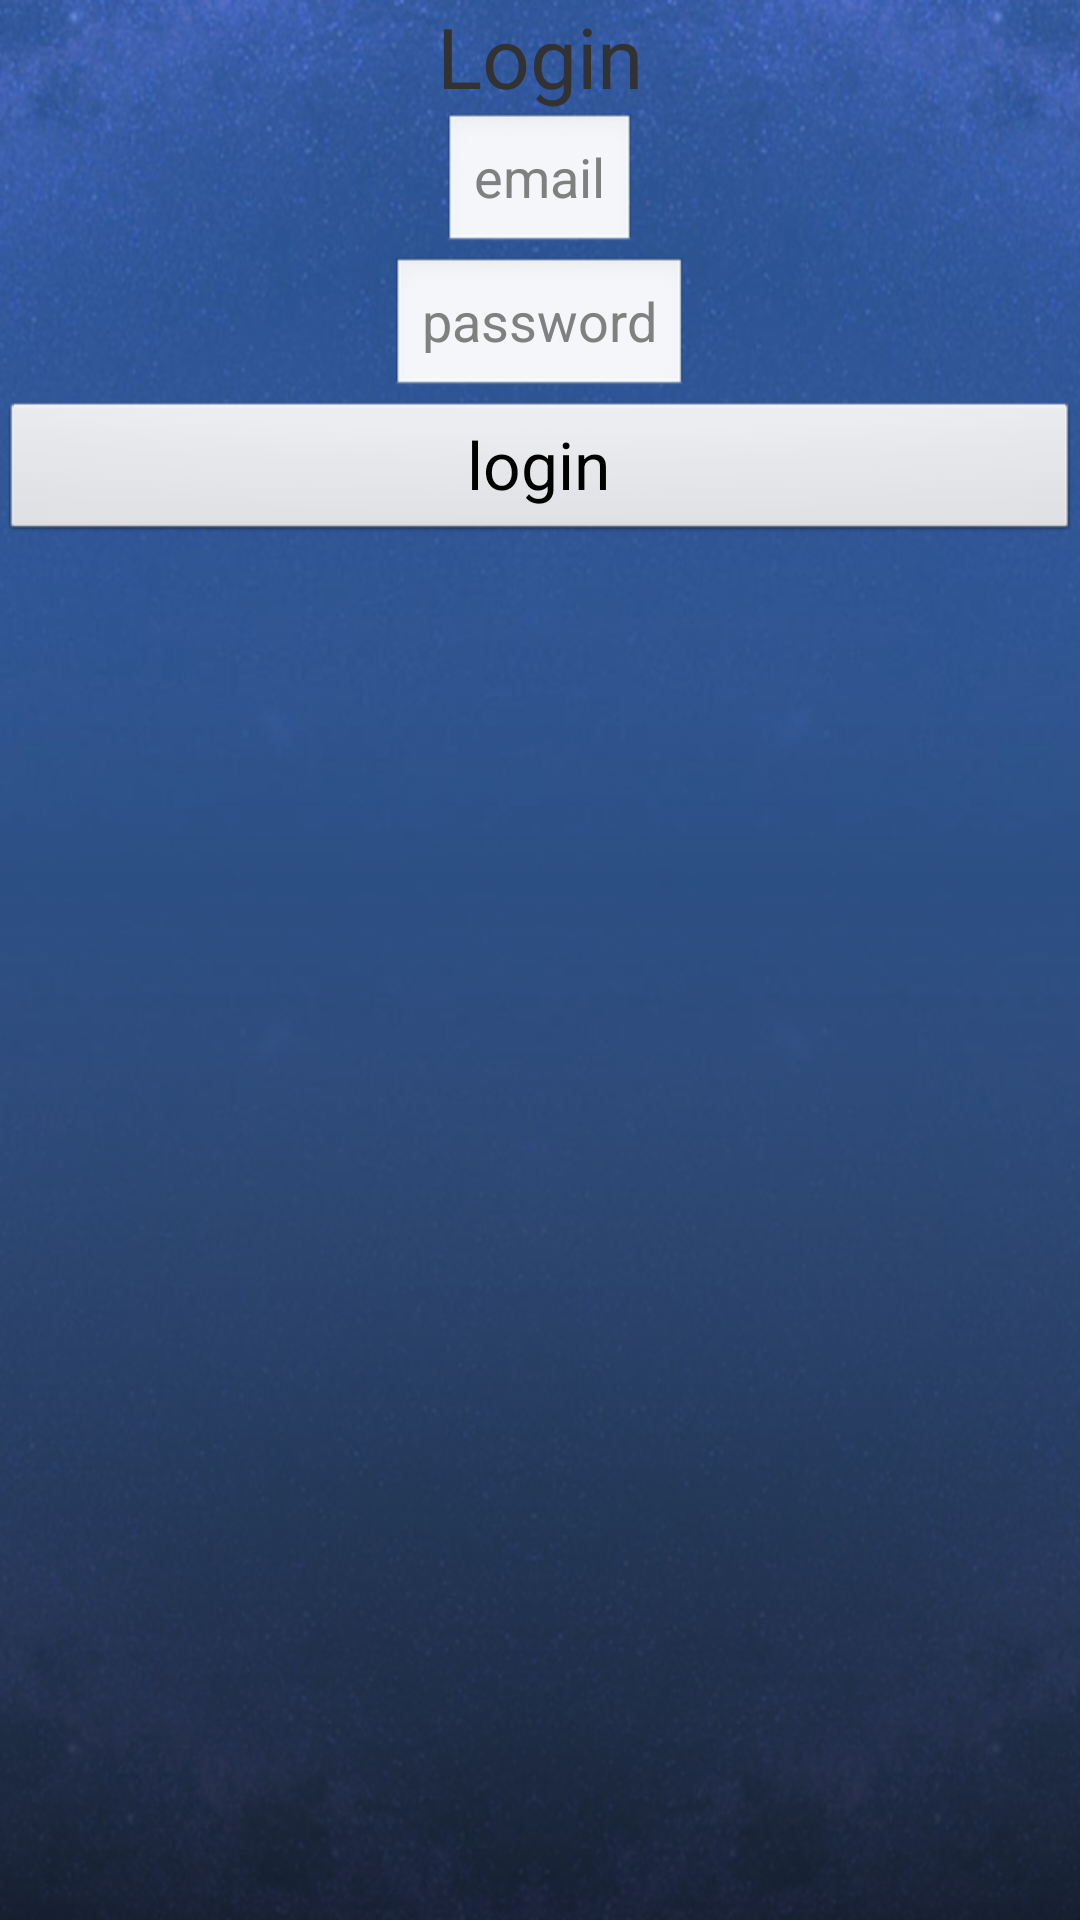

Android layout source for this screen:
<!-- AndroidManifest.xml: application theme AppTheme -->
<!-- res/layout/login_layout.xml -->
<?xml version="1.0" encoding="utf-8"?>

<LinearLayout xmlns:android="http://schemas.android.com/apk/res/android"
    android:layout_width="match_parent"
    android:layout_height="match_parent"
    android:orientation="vertical"
   android:gravity="center_horizontal"
   android:background="@drawable/backlayer" >
    
    <TextView 
        
        android:layout_width="wrap_content"
        android:layout_height="wrap_content"
        android:text="@string/login"
        android:textSize="28sp"/>
    
    <EditText 
        android:id="@+id/emailET"
        android:layout_width="wrap_content"
        android:layout_height="wrap_content"
        android:hint="email"
        />
    
     <EditText 
        android:id="@+id/password"
        android:layout_width="wrap_content"
        android:layout_height="wrap_content"
        android:hint="password"
        />
     
     <Button 
         android:id="@+id/loginBtn"
         android:layout_width="match_parent"
         android:layout_height="wrap_content"
         android:text="login"
         android:textSize="22sp"/>

</LinearLayout>
<!-- resources referenced by this layout -->
<resources>
  <!-- drawable backlayer: png bitmap (drawable-hdpi, 417013 bytes) -->
  <string name="login">Login</string>
  <style name="AppTheme" parent="AppBaseTheme">
          
      </style>
  <style name="AppBaseTheme" parent="android:Theme.Light">
          
      </style>
</resources>
